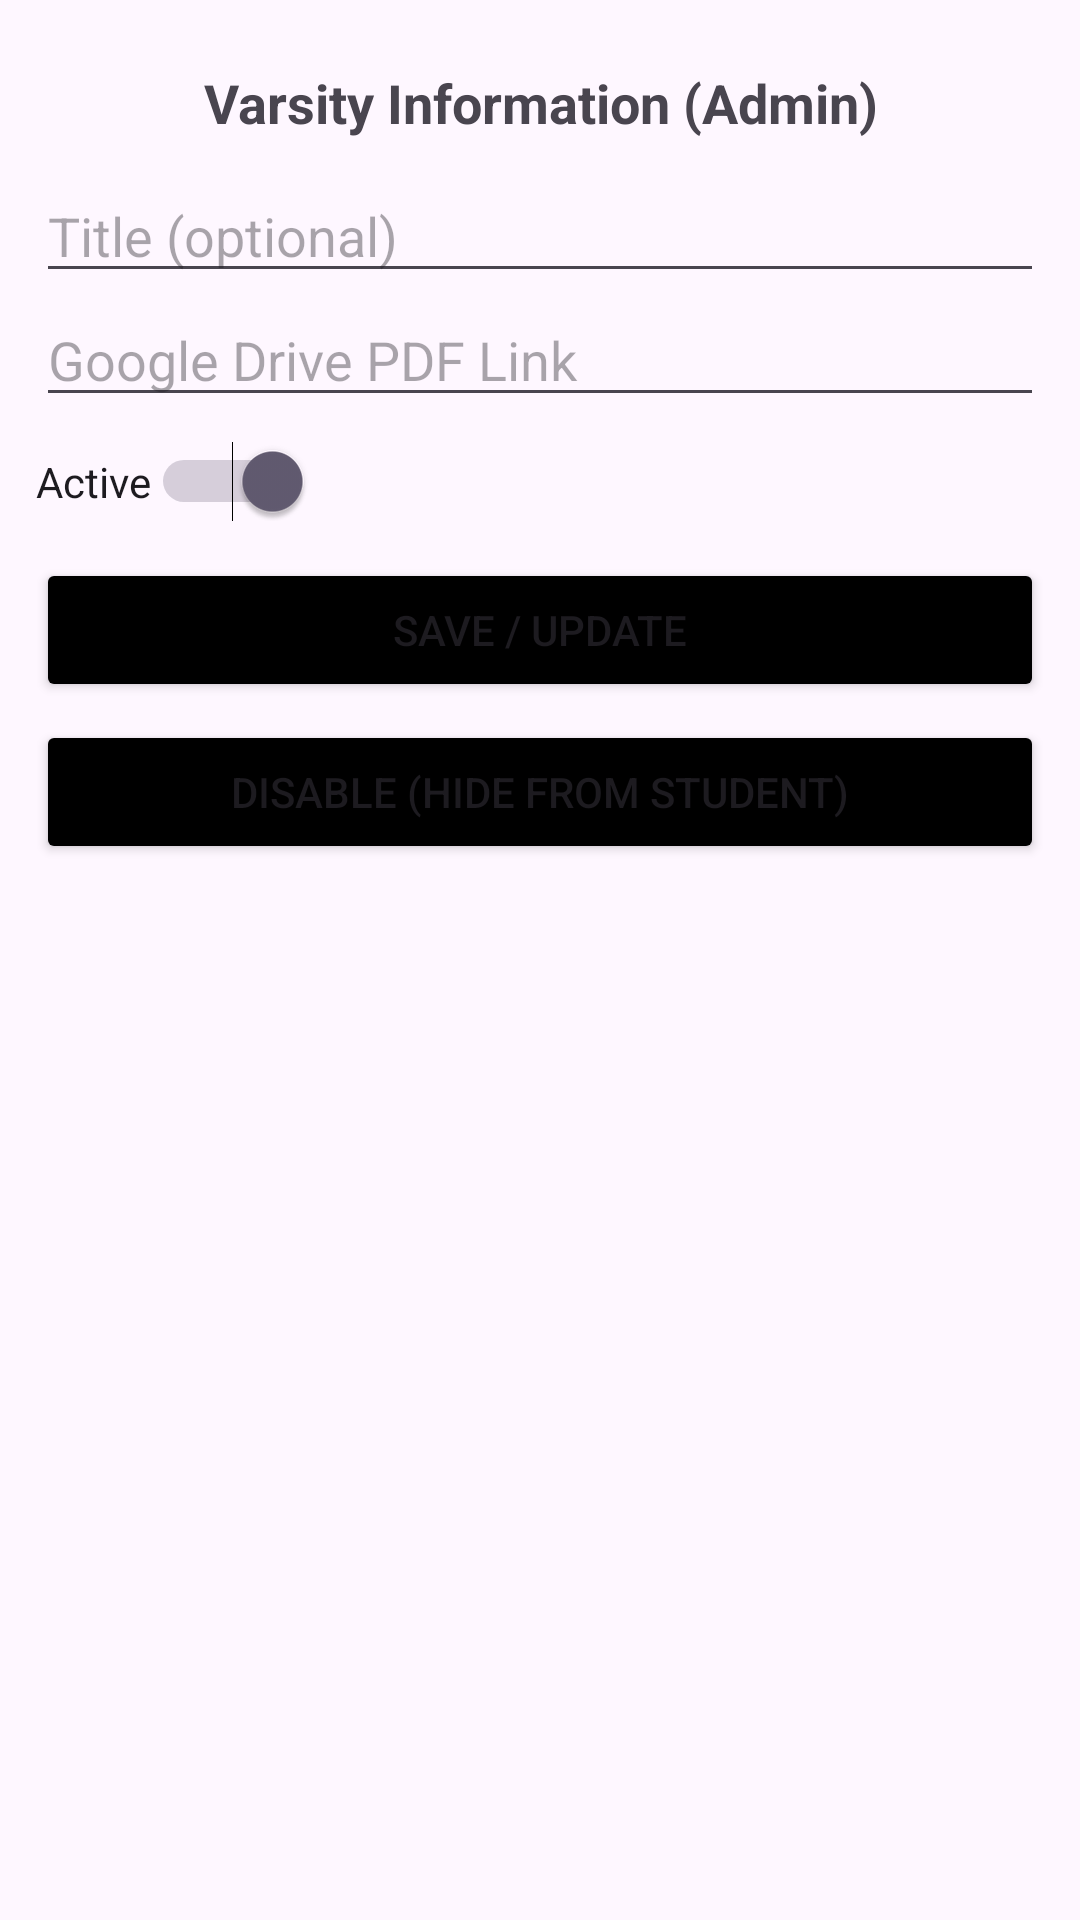

Here is an Android app screen rendered from its layout file. Give the layout XML and the strings, colors and styles it references.
<!-- AndroidManifest.xml: application theme Theme.UGVHelperAdmin -->
<!-- res/layout/activity_admin_varsity_info.xml -->
<?xml version="1.0" encoding="utf-8"?>
<LinearLayout xmlns:android="http://schemas.android.com/apk/res/android"
    android:layout_width="match_parent"
    android:layout_height="match_parent"
    android:orientation="vertical"
    android:padding="12dp">

    <TextView
        android:layout_width="match_parent"
        android:layout_height="wrap_content"
        android:gravity="center"
        android:padding="10dp"
        android:text="Varsity Information (Admin)"
        android:textSize="18sp"
        android:textStyle="bold"/>

    <EditText
        android:id="@+id/edtTitle"
        android:layout_width="match_parent"
        android:layout_height="wrap_content"
        android:hint="Title (optional)"/>

    <EditText
        android:id="@+id/edtPdf"
        android:layout_width="match_parent"
        android:layout_height="wrap_content"
        android:hint="Google Drive PDF Link"
        android:inputType="textUri"/>

    <Switch
        android:id="@+id/switchActive"
        android:layout_width="wrap_content"
        android:layout_height="wrap_content"
        android:layout_marginTop="8dp"
        android:checked="true"
        android:text="Active"/>

    <Button
        android:id="@+id/btnSave"
        android:layout_width="match_parent"
        android:layout_height="wrap_content"
        android:layout_marginTop="12dp"
        android:backgroundTint="@color/black"
        android:text="Save / Update"
        />

    <Button
        android:id="@+id/btnDisable"
        android:layout_width="match_parent"
        android:layout_height="wrap_content"
        android:layout_marginTop="6dp"
        android:backgroundTint="@color/black"
        android:text="Disable (Hide from Student)"
        />

    <TextView
        android:id="@+id/txtStatus"
        android:layout_width="match_parent"
        android:layout_height="wrap_content"
        android:gravity="center"
        android:padding="10dp"
        android:text=""
        android:textColor="#D32F2F"/>
</LinearLayout>
<!-- resources referenced by this layout -->
<resources>
  <style name="Theme.UGVHelperAdmin" parent="Base.Theme.UGVHelperAdmin" />
  <style name="Base.Theme.UGVHelperAdmin" parent="Theme.Material3.DayNight.NoActionBar">
          
          
      </style>
  <!-- not gathered from this repository: default colours our renderer supplied (Android Studio template values) -->
  <color name="black">#FF000000</color>
</resources>
